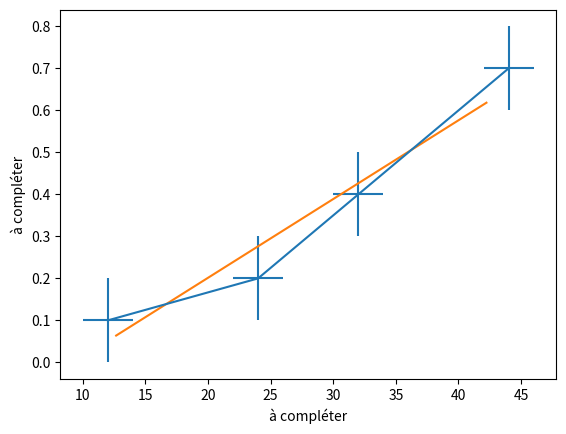

Recreate this plot in Python.
import numpy as np
import matplotlib.pyplot as plt
import numpy.random as rd

N = 10**3
decimale = 5
X = ["Volume", np.array([12, 24, 32, 44]), "L",2]
Y = ["Quantité de CO2 dégagé", np.array([0.1, 0.2, 0.4, 0.7]), "mol",0.1]

# exemple : nom de la variable, valeurs, unité(s), incertitudes

a = np.zeros(N)
b = np.zeros(N)

for i in range(N):
    Xi = rd.normal(X[1], X[3])
    Yi = rd.normal(Y[1], Y[3])
    a[i], b[i] = np.polyfit(Xi, Yi, 1)

print('regression linéaire de type Y = AX + B')
print("A :", round(a.mean(),decimale),"+-",round(a.std(),decimale))
print(" B :", round(b.mean(),decimale),"+-",round(b.std(),decimale))

plt.errorbar(X[1],Y[1], xerr= X[3], yerr = Y[3])
plt.xlabel("à compléter")
plt.ylabel("à compléter")
plt.plot(Xi, Xi*a.mean()+b.mean(), label="Regression")
plt.show()
